Run: headless pygame with SDL's dummy video driver; simulated clock (each Clock.tick advances the game by its frame time, no real sleeping); random seed 0; keys injected as events and as key.get_pressed() state; no mouse input.
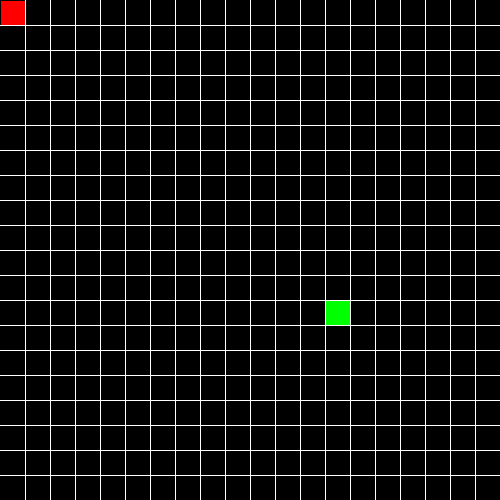
Frame 1 of 4 · flips 1–60 · no input
Frame 2 of 4 · flips 61–180 · tapped SPACE, RETURN · held RIGHT (→), D · screen unchanged from frame 1, image omitted
Frame 3 of 4 · flips 181–300 · held DOWN (↓), S · screen unchanged from frame 2, image omitted
Frame 4 of 4 · flips 301–420 · held LEFT (←), A, UP (↑), W · screen unchanged from frame 3, image omitted

The pygame program that drew these frames:

import pygame
import random


class Snake():
	width = 500
	rows = 20
	color = (255,0,0)

	def __init__(self, start, direction_x=0, direction_y=0):
		self.position = start
		self.direction_x = direction_x
		self.direction_y = direction_y

	def move(self):
		for event in pygame.event.get():
			if event.type == pygame.QUIT:
				pygame.quit()

			keys = pygame.key.get_pressed()

			for key in keys:
				if keys[pygame.K_w]:
					self.direction_x = 0
					self.direction_y = -1
				elif keys[pygame.K_s]:
					self.direction_x = 0
					self.direction_y = 1
				elif keys[pygame.K_a]:
					self.direction_x = -1
					self.direction_y = 0
				elif keys[pygame.K_d]:
					self.direction_x = 1
					self.direction_y = 0

		self.position = (self.position[0] + self.direction_y, self.position[1] + self.direction_x)

		if self.direction_y == -1 and self.position[0] < 0:
			self.position = (self.rows - 1, self.position[1])
		elif self.direction_y == 1 and self.position[0] >= self.rows:
			self.position = (0, self.position[1])
		elif self.direction_x == -1 and self.position[1] < 0:
			self.position = (self.position[0], self.rows - 1)
		elif self.direction_x == 1 and self.position[1] >= self.rows:
			self.position = (self.position[0], 0)
		

	def draw(self, window):
		distance = self.width // self.rows

		row = self.position[1]
		column = self.position[0]
		pygame.draw.rect(window, self.color, (row*distance+1,column*distance+1, distance-1, distance-1))

class Cube():
	width = 500
	rows = 20

	def __init__(self, start, color):
		self.position = start
		self.color = color

	def draw(self, window):
		distance = self.width // self.rows

		row = self.position[1]
		column = self.position[0]
		pygame.draw.rect(window, self.color, (row*distance+1,column*distance+1, distance-1, distance-1))


def draw_grid(width, rows, window):
	gap = width // rows
	x_pos = 0
	y_pos = 0
	for line in range(rows):
		x_pos = x_pos + gap
		y_pos = y_pos + gap
		pygame.draw.line(window, (255, 255, 255), (x_pos, 0), (x_pos, width))
		pygame.draw.line(window, (255, 255, 255), (0, y_pos), (width, y_pos))

def random_snack(rows):
	x = random.randrange(rows)
	y = random.randrange(rows)
	return (x,y)


def redraw_window(window):
	global rows, width, cube
	window.fill((0,0,0))
	snake.draw(window)
	snack.draw(window)
	draw_grid(width, rows, window)
	pygame.display.update()



def main():
	global width, rows, window, snake, snack
	width = 500
	rows = 20
	window = pygame.display.set_mode((width, width))
	snake = Snake((0,0), 0, 0,)
	snack = Cube(random_snack(rows), (0, 255, 0))
	flag = True
	clock = pygame.time.Clock()

	while True:
		pygame.time.delay(50)
		clock.tick(10)
		snake.move()
		if snake.position == snack.position:
			snack = Cube(random_snack(rows), (0, 255, 0))

		redraw_window(window)

main()
